Labelled photos from "processed", an image-classification folder in Twillur/PDE4444-Visual-Quality-Inspection. The possible labels are: fail, pass.

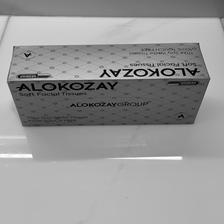
Label: pass

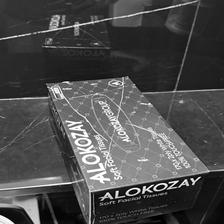
Label: fail

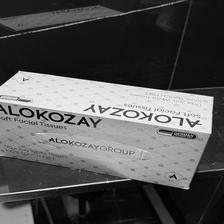
Label: pass

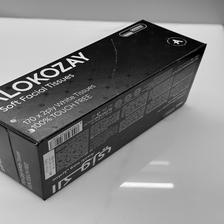
Label: fail

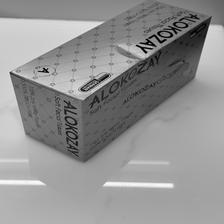
Label: fail

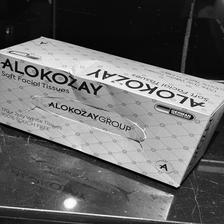
Label: fail
